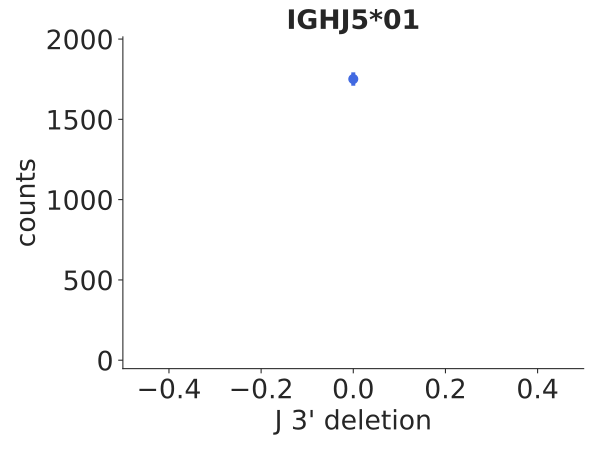

The data file committed next to this chart (first rows):
bin_low_edge, contents, binlabel, error
-1.5, 0.0, , 0.0
-0.5, 1751, , 41.84
0.5, 0.0, , 0.0
